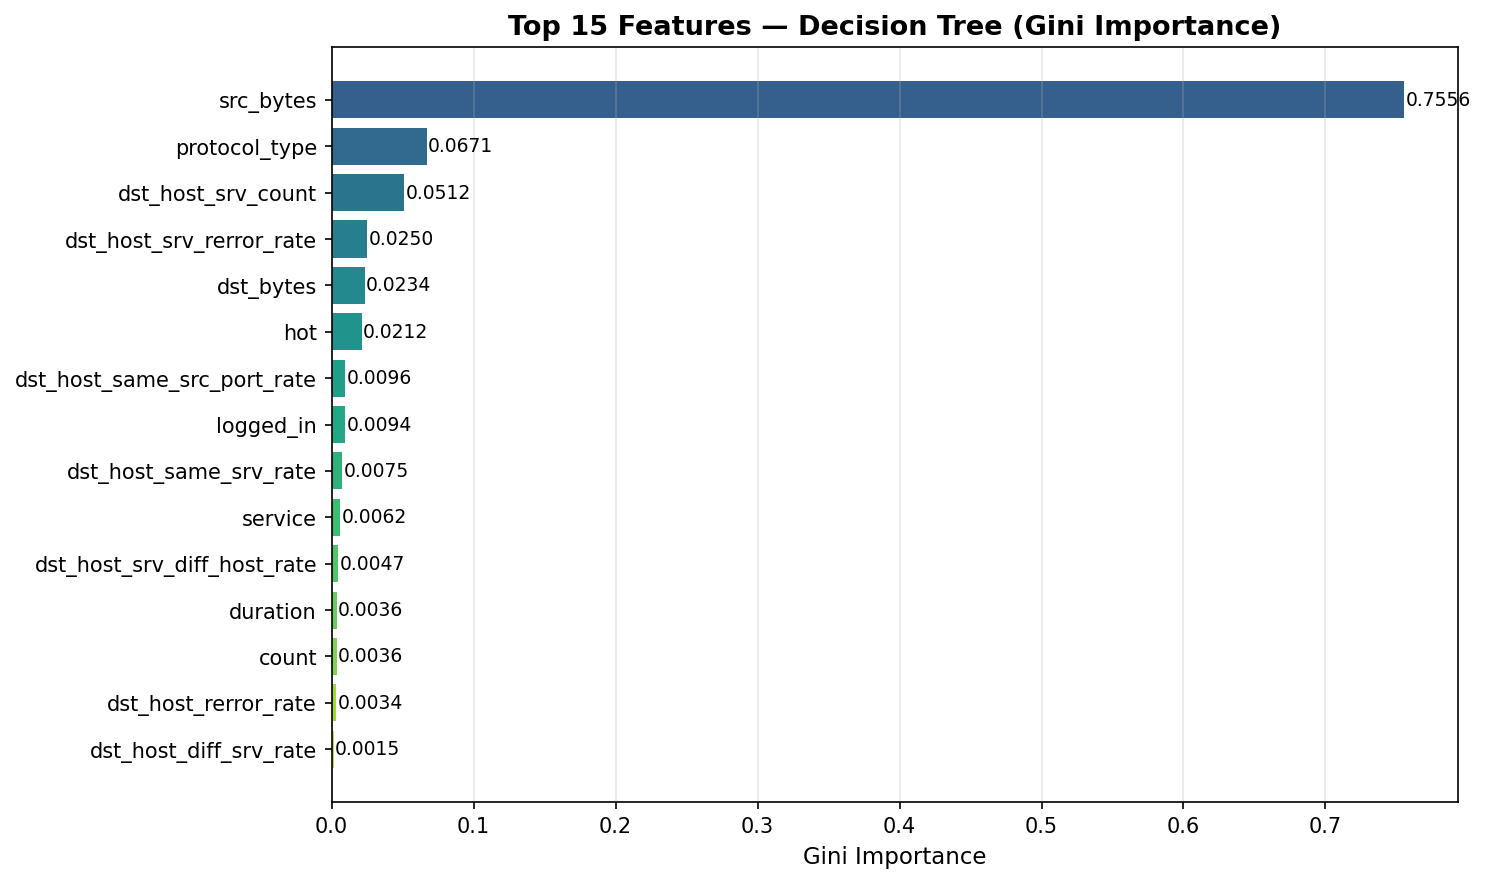

Data behind this chart, as committed beside it:
Feature, DT_Importance
src_bytes, 0.7556
protocol_type, 0.06708
dst_host_srv_count, 0.05115
dst_host_srv_rerror_rate, 0.02496
dst_bytes, 0.02337
hot, 0.02124
dst_host_same_src_port_rate, 0.0096
logged_in, 0.009394
dst_host_same_srv_rate, 0.007532
service, 0.006248
dst_host_srv_diff_host_rate, 0.004714
duration, 0.003641
count, 0.003596
dst_host_rerror_rate, 0.003434
dst_host_diff_srv_rate, 0.001477
dst_host_serror_rate, 0.001168
flag, 0.001106
srv_count, 0.0009376
diff_srv_rate, 0.0009316
serror_rate, 0.0006094
dst_host_count, 0.0003983
wrong_fragment, 0.0002991
same_srv_rate, 0.0002368
srv_diff_host_rate, 0.0001871
dst_host_srv_serror_rate, 0.0001626
num_shells, 0.0001592
num_file_creations, 0.0001574
num_access_files, 0.0001181
num_root, 0.0001084
srv_serror_rate, 9.925730778996072e-05
num_compromised, 7.404274375804316e-05
rerror_rate, 6.202841379281834e-05
root_shell, 5.9828924326731045e-05
su_attempted, 5.318126606820537e-05
urgent, 3.973342224564318e-05
srv_rerror_rate, 1.310162274628607e-05
num_failed_logins, 9.306721561935951e-06
is_guest_login, 5.6706305906770425e-06
land, 0.0
num_outbound_cmds, 0.0
is_host_login, 0.0
